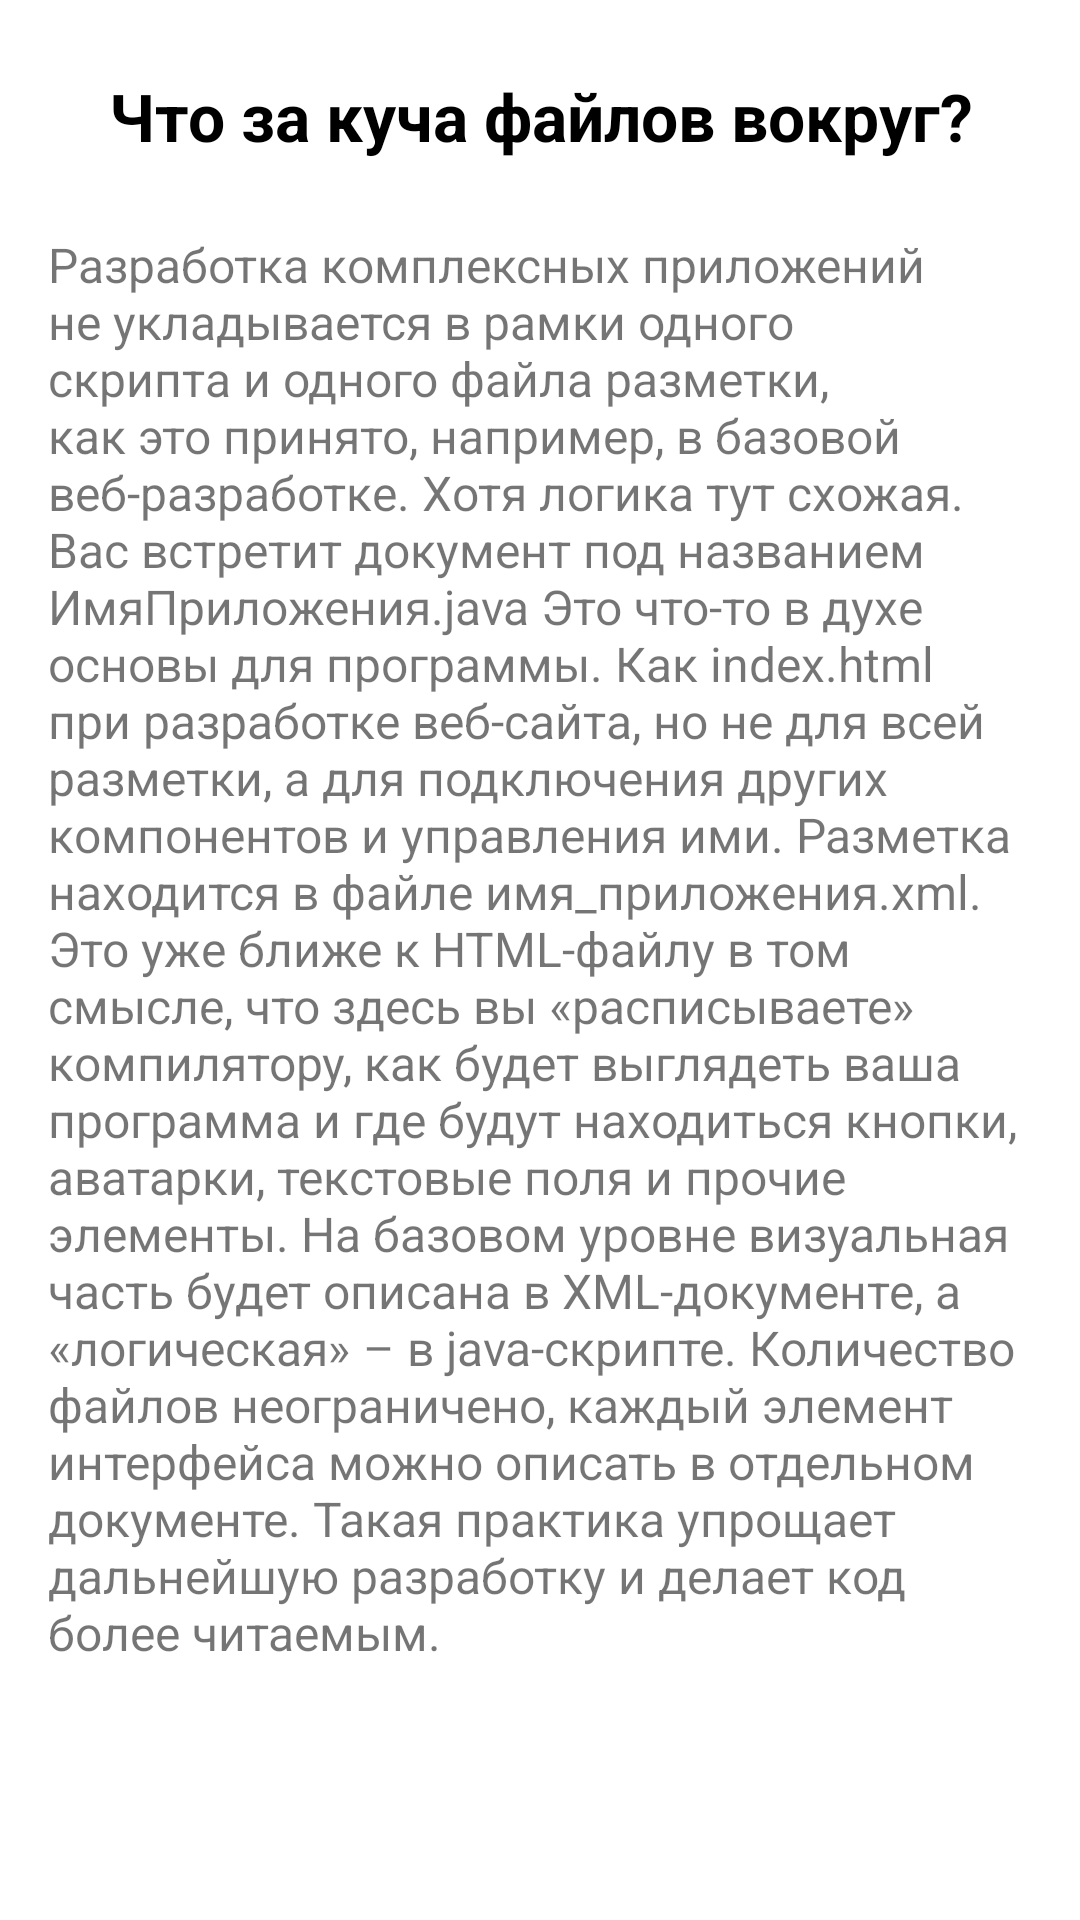

The Android layout XML behind this screen, and the referenced resources:
<!-- AndroidManifest.xml: application theme Theme.ProjectKarina -->
<!-- res/layout/fragment_fifth_part.xml -->
<?xml version="1.0" encoding="utf-8"?>
<ScrollView xmlns:android="http://schemas.android.com/apk/res/android"
    xmlns:tools="http://schemas.android.com/tools"
    android:layout_width="match_parent"
    android:layout_height="match_parent"
    tools:context=".presentation.parts.FifthPartFragment">

    <LinearLayout
        android:layout_width="match_parent"
        android:layout_height="wrap_content"
        android:orientation="vertical">

        <TextView
            style="@style/Part_Title_Style"
            android:layout_width="match_parent"
            android:layout_height="wrap_content"
            android:text="@string/fifth_part_title" />

        <TextView
            style="@style/Text_Style"
            android:layout_width="match_parent"
            android:layout_height="match_parent"
            android:text="@string/fifth_part_data" />
    </LinearLayout>
</ScrollView>
<!-- resources referenced by this layout -->
<resources>
  <string name="fifth_part_data">
          Разработка комплексных приложений не укладывается в рамки одного скрипта и одного файла разметки,
          как это принято, например, в базовой веб-разработке. Хотя логика тут схожая. 
          Вас встретит документ под названием ИмяПриложения.java Это что-то в духе основы для программы.
          Как index.html при разработке веб-сайта, но не для всей разметки, а для подключения других компонентов и управления ими.
          Разметка находится в файле имя_приложения.xml. Это уже ближе к HTML-файлу в том смысле, что
          здесь вы «расписываете» компилятору, как будет выглядеть ваша программа и где будут находиться кнопки,
          аватарки, текстовые поля и прочие элементы.
          На базовом уровне визуальная часть будет описана в XML-документе, а «логическая» – в java-скрипте.
          Количество файлов неограничено, каждый элемент интерфейса можно описать в отдельном документе.
          Такая практика упрощает дальнейшую разработку и делает код более читаемым.
  
      </string>
  <string name="fifth_part_title">Что за куча файлов вокруг?</string>
  <style name="Part_Title_Style">
          <item name="backgroundColor">@color/yellow</item>
          <item name="android:textSize">22sp</item>
          <item name="android:layout_marginTop">16dp</item>
          <item name="android:layout_marginStart">16dp</item>
          <item name="android:layout_marginEnd">16dp</item>
          <item name="android:padding">8dp</item>
          <item name="android:gravity">center</item>
          <item name="android:textColor">@color/black</item>
          <item name="android:textStyle">bold</item>
      </style>
  <style name="Text_Style">
          <item name="android:textSize">16sp</item>
          <item name="android:padding">16dp</item>
      </style>
  <style name="Theme.ProjectKarina" parent="Theme.MaterialComponents.DayNight.DarkActionBar">
          
          <item name="colorPrimary">#2196F3</item>
          <item name="colorPrimaryVariant">#03A9F4</item>
          <item name="colorOnPrimary">@color/white</item>
          
          <item name="colorSecondary">@color/teal_200</item>
          <item name="colorSecondaryVariant">@color/teal_700</item>
          <item name="colorOnSecondary">@color/black</item>
          
          <item name="android:statusBarColor">@color/black</item>
          
      </style>
  <color name="yellow">#FFEB3B</color>
  <color name="black">#FF000000</color>
  <color name="white">#FFFFFFFF</color>
  <color name="teal_200">#FF03DAC5</color>
  <color name="teal_700">#FF018786</color>
</resources>
